The GitHub repository sole12343/JLU-ONFH-Dataset contains a labelled image folder "seg_dataset" with 2 categories: health, onfh. Examples follow, each with its label.

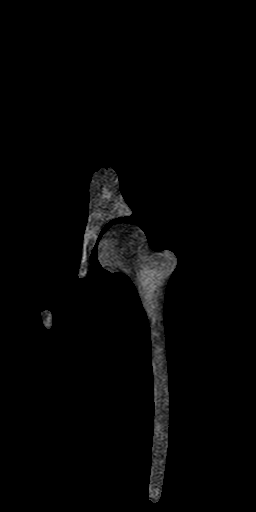
Label: onfh

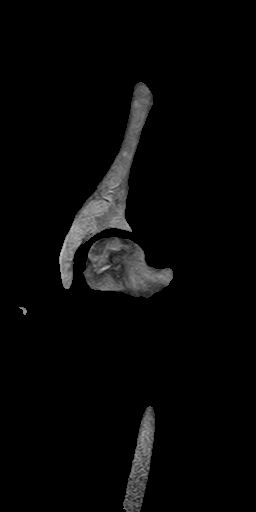
Label: onfh

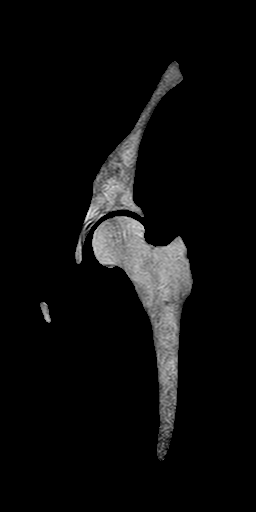
Label: health

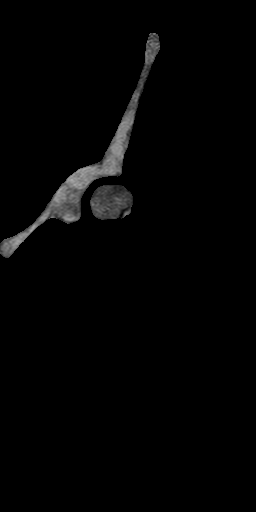
Label: onfh

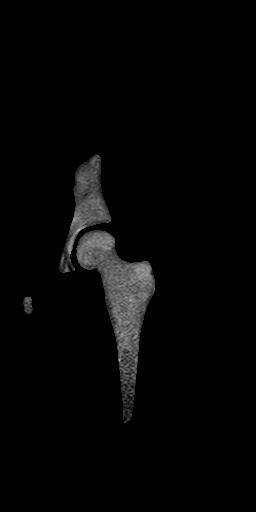
Label: health

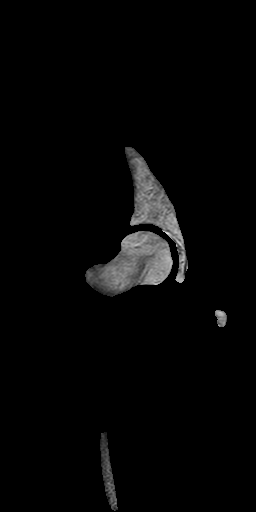
Label: health
